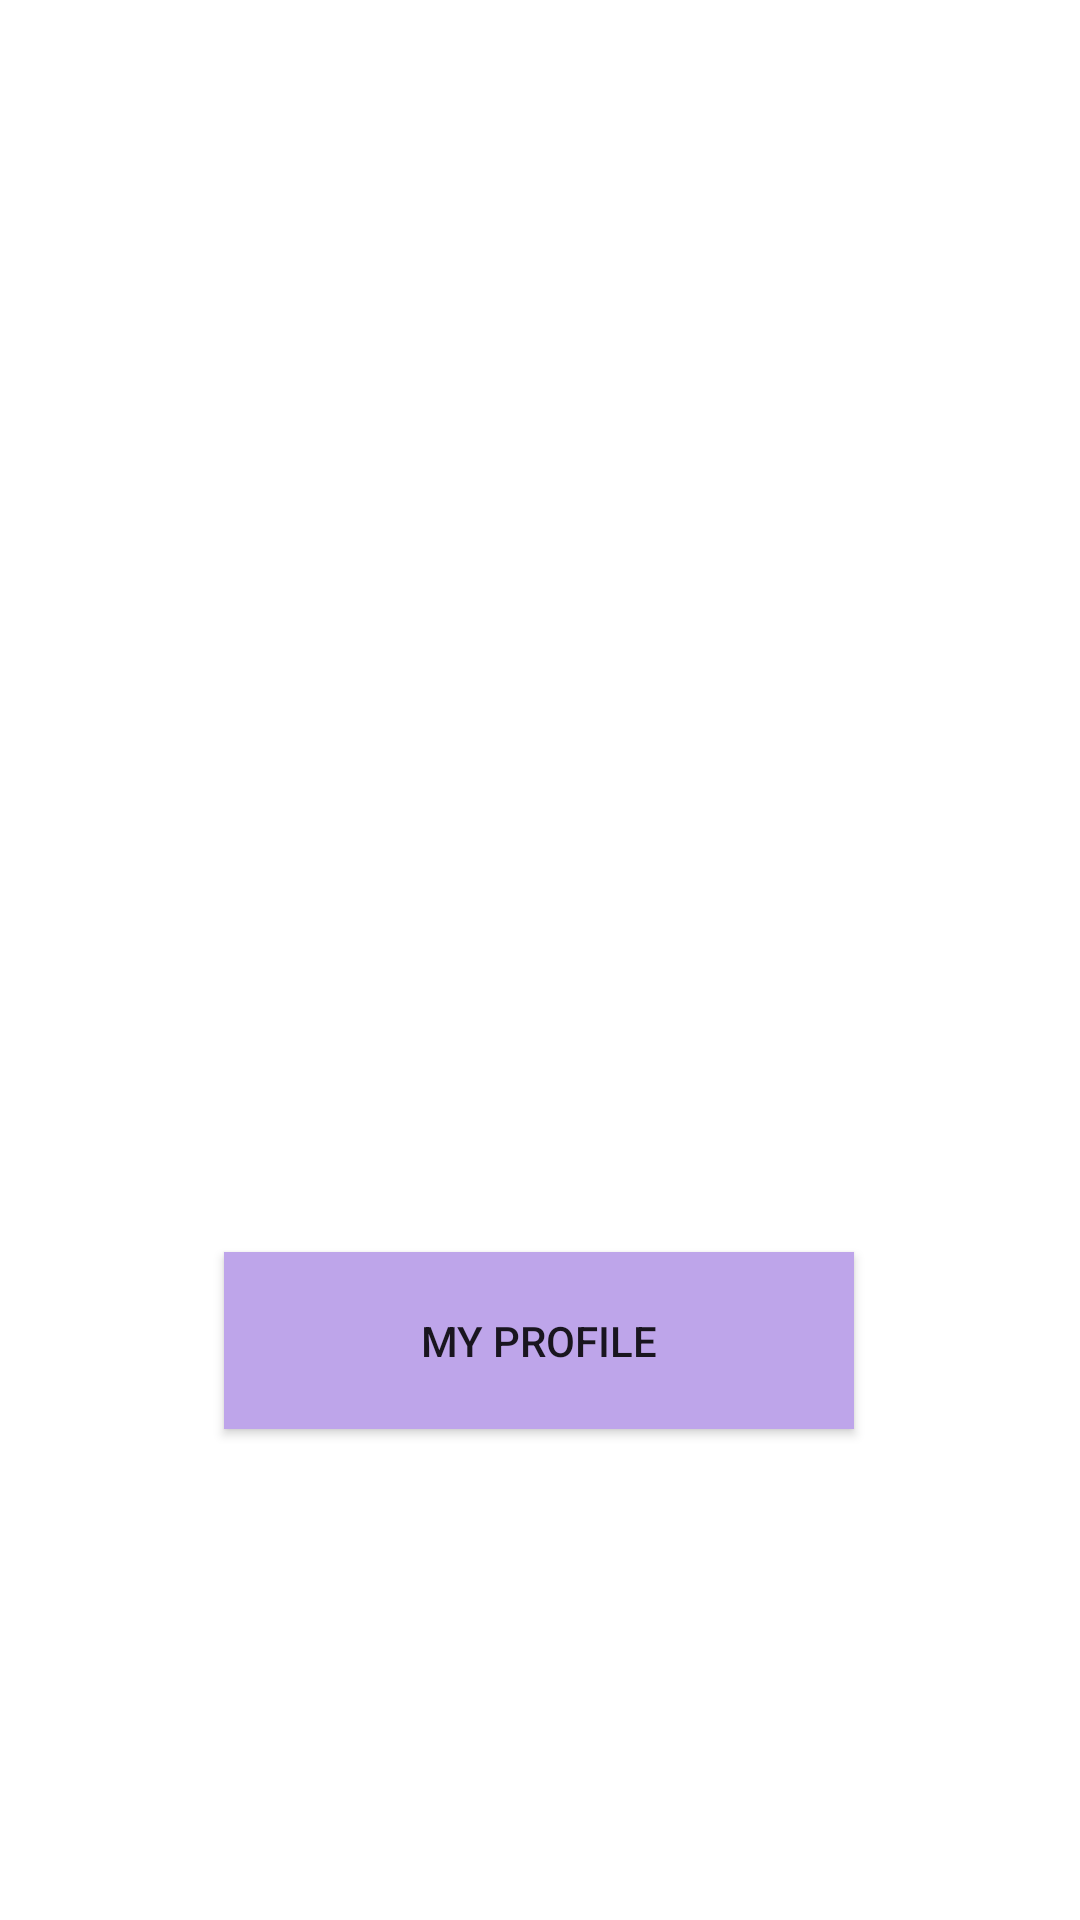

Layout XML and referenced resources for this Android screen:
<!-- AndroidManifest.xml: application theme Theme.ProfileFragment -->
<!-- res/layout/activity_main.xml -->
<?xml version="1.0" encoding="utf-8"?>
<androidx.constraintlayout.widget.ConstraintLayout xmlns:android="http://schemas.android.com/apk/res/android"
    xmlns:app="http://schemas.android.com/apk/res-auto"
    xmlns:tools="http://schemas.android.com/tools"
    android:id="@+id/container"
    android:layout_width="match_parent"
    android:layout_height="match_parent"
    tools:context=".MainActivity">

    <ImageView
        android:id="@+id/imageView"
        android:layout_width="303dp"
        android:layout_height="277dp"
        app:layout_constraintBottom_toBottomOf="parent"
        app:layout_constraintEnd_toEndOf="parent"
        app:layout_constraintStart_toStartOf="parent"
        app:layout_constraintTop_toTopOf="parent"
        app:layout_constraintVertical_bias="0.248"
        app:srcCompat="@drawable/profile_circle" />

    <Button
        android:id="@+id/buttonclick"
        android:layout_width="210dp"
        android:layout_height="59dp"
        android:background="#BEA5EA"
        android:text="My profile"
        app:layout_constraintBottom_toBottomOf="parent"
        app:layout_constraintEnd_toEndOf="parent"
        app:layout_constraintHorizontal_bias="0.497"
        app:layout_constraintStart_toStartOf="parent"
        app:layout_constraintTop_toBottomOf="@+id/imageView"
        app:layout_constraintVertical_bias="0.235" />


</androidx.constraintlayout.widget.ConstraintLayout>
<!-- resources referenced by this layout -->
<resources>
  <style name="Theme.ProfileFragment" parent="Theme.MaterialComponents.DayNight.DarkActionBar">
          
          <item name="colorPrimary">@color/purple_500</item>
          <item name="colorPrimaryVariant">@color/purple_700</item>
          <item name="colorOnPrimary">@color/white</item>
          
          <item name="colorSecondary">@color/teal_200</item>
          <item name="colorSecondaryVariant">@color/teal_700</item>
          <item name="colorOnSecondary">@color/black</item>
          
          <item name="android:statusBarColor" tools:targetApi="l">?attr/colorPrimaryVariant</item>
          
      </style>
  <!-- not gathered from this repository: default colours our renderer supplied (Android Studio template values) -->
  <color name="purple_500">#FF6200EE</color>
  <color name="purple_700">#FF3700B3</color>
  <color name="teal_200">#FF03DAC5</color>
  <color name="teal_700">#FF018786</color>
  <color name="black">#FF000000</color>
  <color name="white">#FFFFFFFF</color>
</resources>
